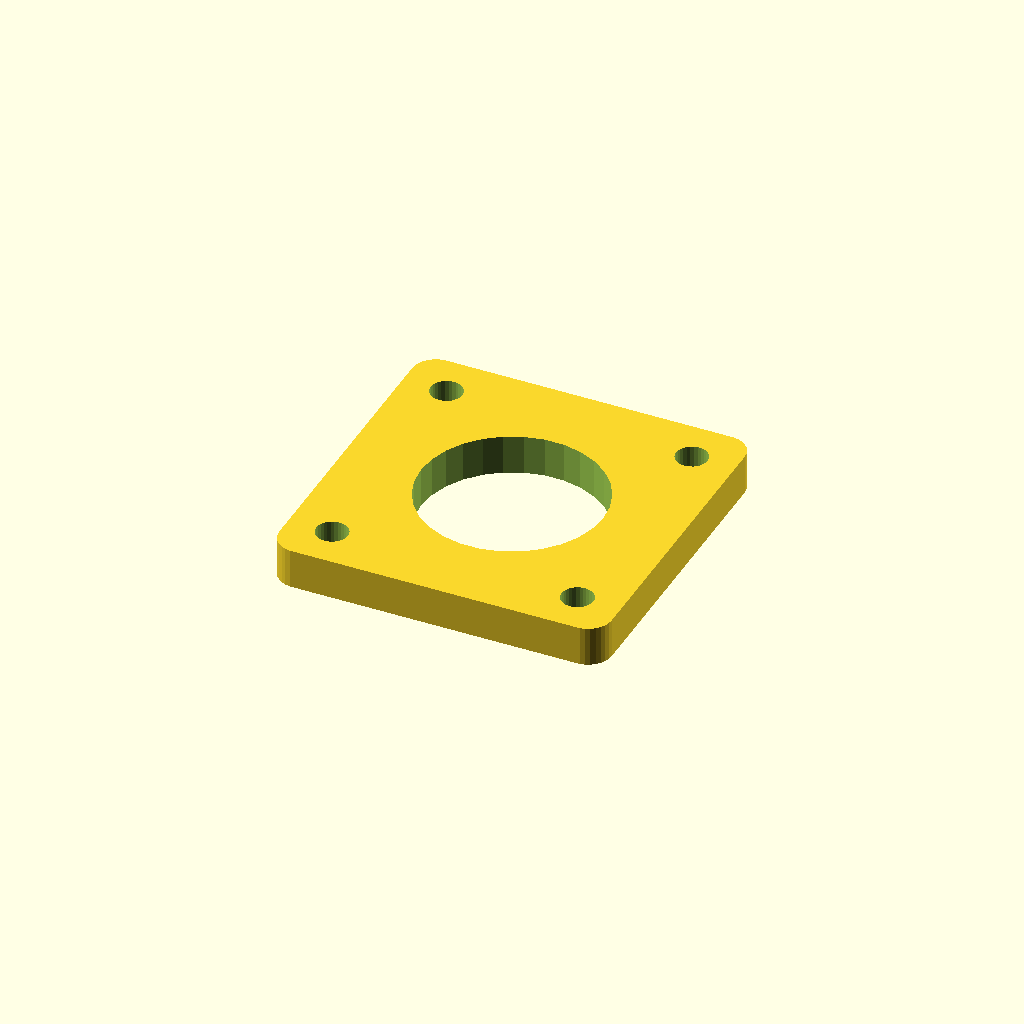
Cell 1 — every parameter at its default value.
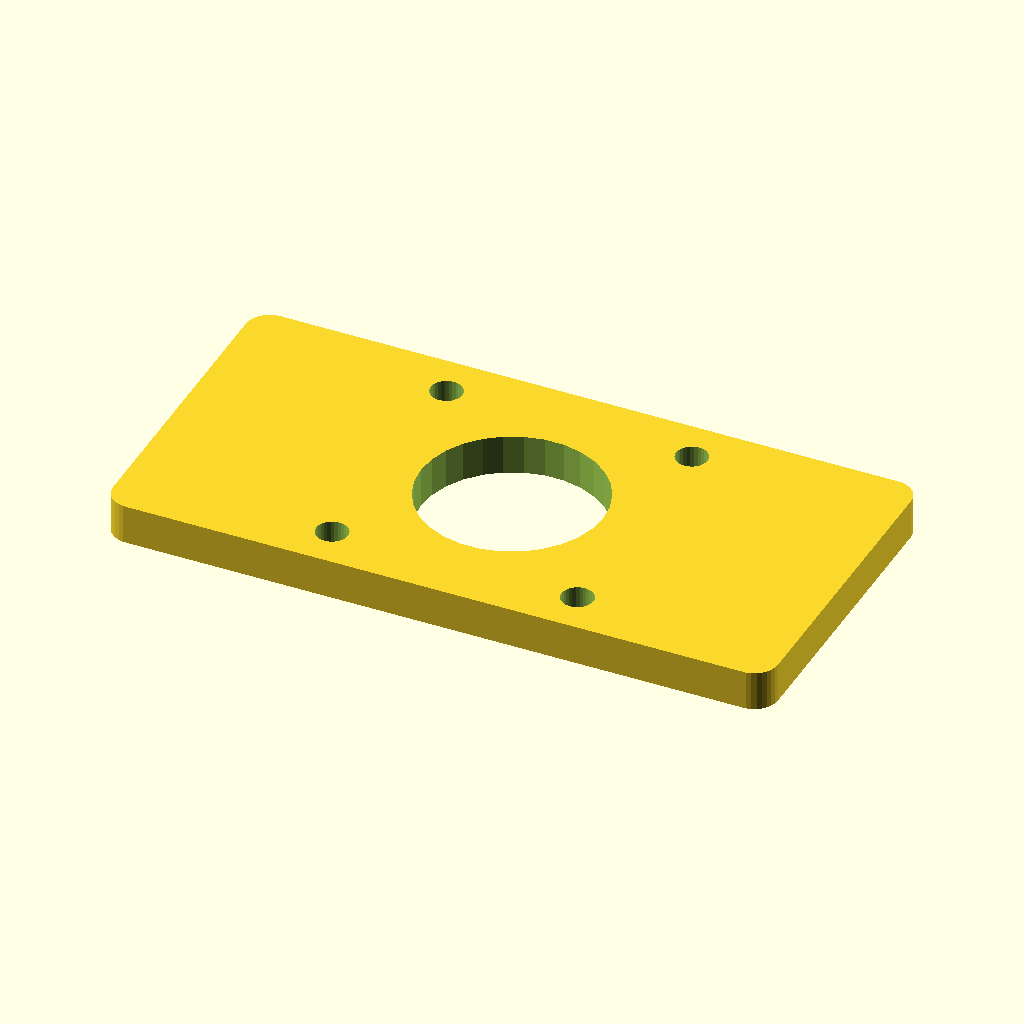
Cell 2: the same model with x_width = 84.
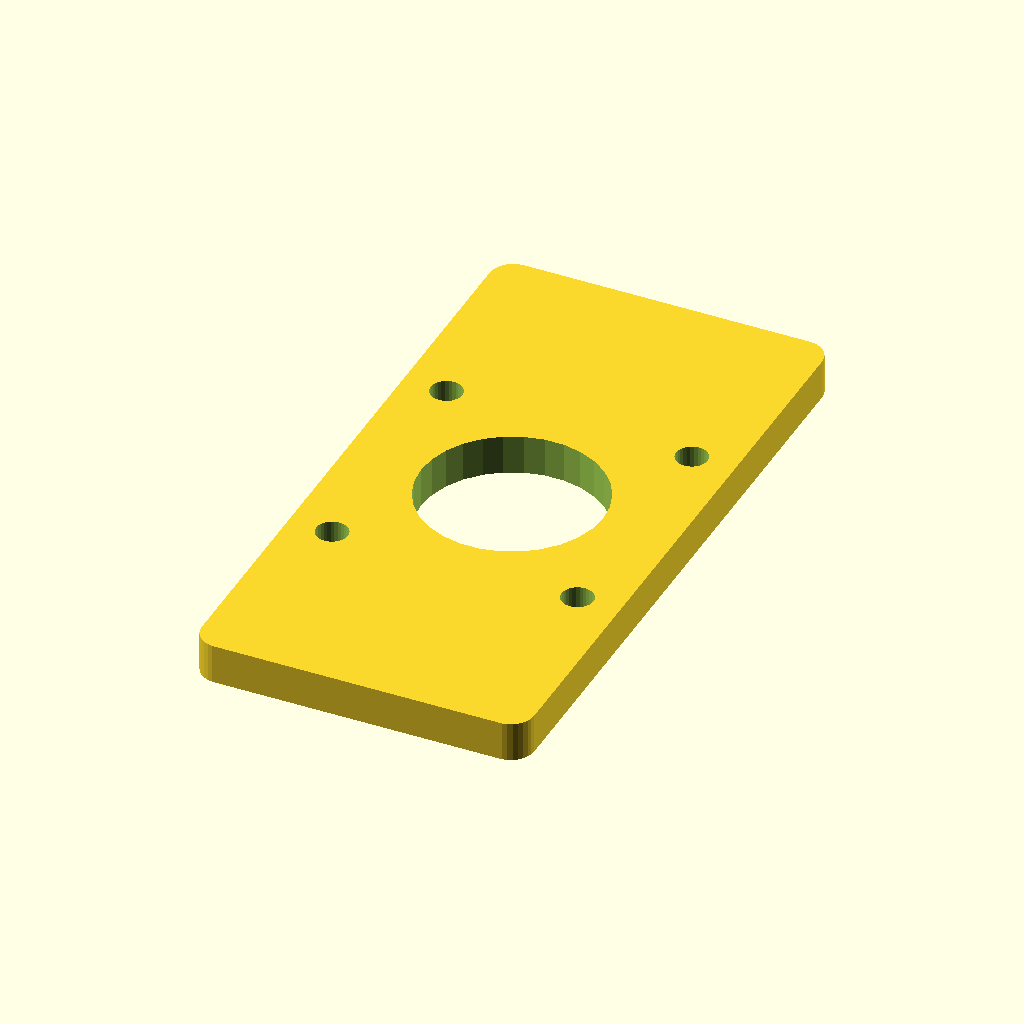
Cell 3: y_width = 84 (everything else at default).
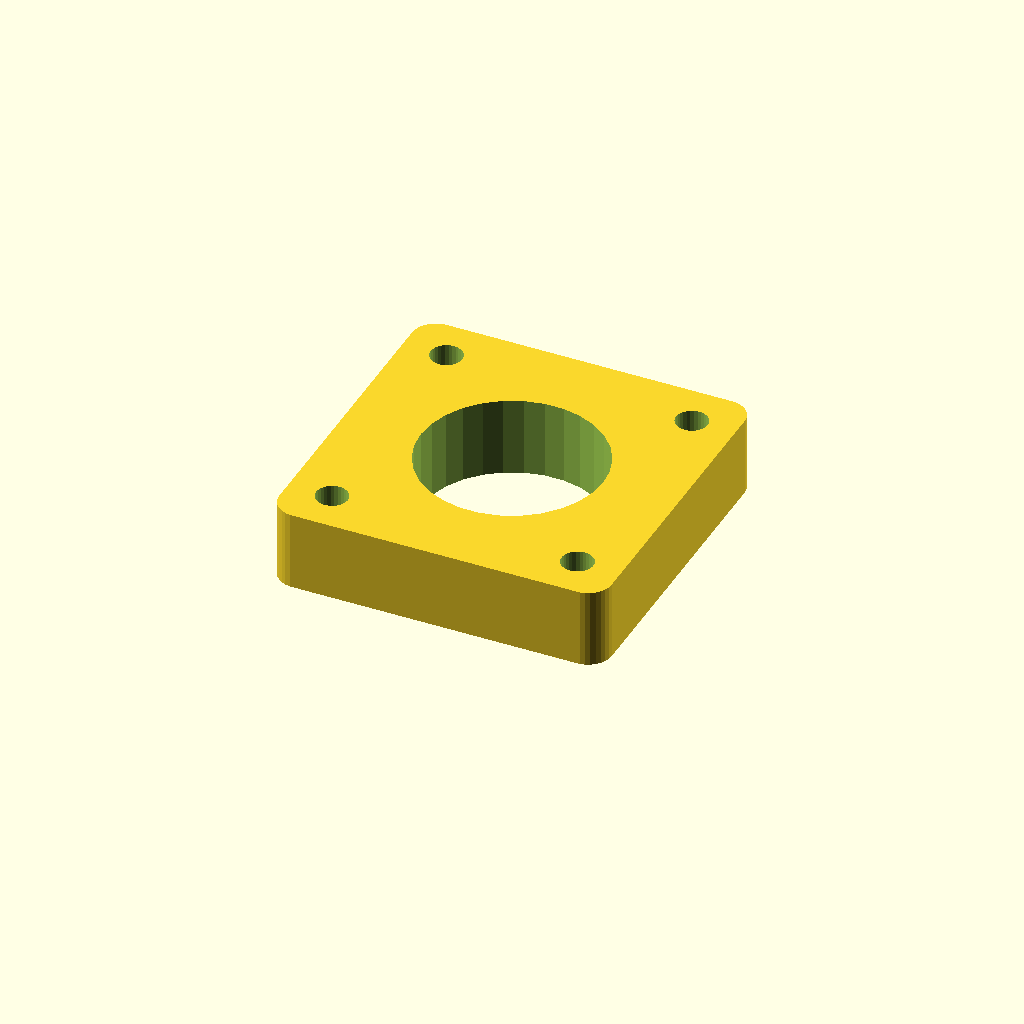
Cell 4: thickness = 10 (everything else at default).
One fixed orthographic camera (rotation 55°, 0°, 25°; colour scheme Cornfield) for every cell.
The OpenSCAD source (inputs/thingiverse/files/thing-1698492/files/Nema17BaseMount.scad):
x_width = 42;
y_width = 42;
rounding = 3;
thickness = 5;

// A plate fitting a nema17 motor. 
// x_width and y_width must be > motor_width
module nema_17_mount(x_width = 42, y_width = 42, rounding = 0, thickness=5)
{
  motor_width = 42;
  bolt = 4;

	$fs = 0.1;
	
  difference()
  {
    // plate
    if (rounding != 0) {
      x_offset = x_width/2-rounding;
      y_offset = y_width/2-rounding;
      hull() {
        for (x = [-x_offset, x_offset]) {
          for (y = [-y_offset, y_offset]) {
            translate([x, y, 0]) 
              cylinder(r=rounding, h=thickness);
          }
        }
      }
    } else {
      translate([0,0,thickness/2])
        cube([x_width, y_width, thickness], center=true); 
    }
    
    //nema 17 mount
    translate([0,0,-1])
    union() {
      // bolt holes
      for (x = [-15.5, 15.5]) {
        for (y = [-15.5, 15.5]) {
          translate([x, y, 0])
            cylinder(r=bolt/2, h=thickness+2);
        }
      }
      // shaft cover hole
      cylinder(r=11.5, h=thickness+2);
    }
  }
}

nema_17_mount(x_width, y_width, rounding, thickness);
Parameter table extracted from the source (name, type, default, range or options):
x_width: number, default 42
y_width: number, default 42
rounding: number, default 3
thickness: number, default 5
